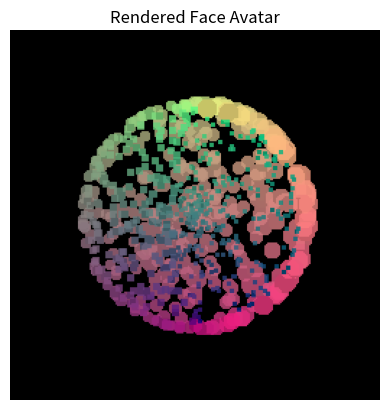

Python code for this plot:
# Basic example of a 3D Gaussian splatting face avatar using dummy data.
# This script demonstrates how one might regress Gaussian properties from a UV map,
# position Gaussians with a Morphable Model (placeholder), and render a simple
# image from a specified camera viewpoint.

import numpy as np
import matplotlib.pyplot as plt

# Placeholder 3D Morphable Model (3DMM)
def load_3dmm_geometry(num_points=1000):
    """Generate dummy 3D face geometry using a sphere as placeholder."""
    # Sample points on a sphere for simplicity
    theta = np.random.uniform(0, 2 * np.pi, num_points)
    phi = np.random.uniform(0, np.pi, num_points)
    x = np.sin(phi) * np.cos(theta)
    y = np.sin(phi) * np.sin(theta)
    z = np.cos(phi)
    vertices = np.stack([x, y, z], axis=-1)
    return vertices

def generate_uv_map(vertices):
    """Dummy UV mapping from 3D sphere points to 2D."""
    x, y, z = vertices.T
    u = 0.5 + np.arctan2(z, x) / (2 * np.pi)
    v = 0.5 - np.arcsin(y) / np.pi
    return np.stack([u, v], axis=-1)

# Regress Gaussian properties from UV map
def regress_gaussian_properties(uv):
    """Given UV coordinates, output 4 gaussian parameters per point.
    Here we use simple functions as stand-ins for a neural network."""
    # For demonstration, define mean color from UV and standard deviation
    color = uv  # using u,v as R,G; B fixed
    color = np.concatenate([color, np.ones((len(uv), 1)) * 0.5], axis=-1)
    scale = 0.01 + 0.02 * (uv[:, :1] ** 2)
    opacity = np.full((len(uv), 1), 0.8)
    return np.concatenate([color, scale, opacity], axis=-1)

# Camera model
def project_vertices(vertices, camera_pos, look_at, image_size=256, fov=60):
    """Simple perspective projection."""
    # Set up camera axes
    forward = look_at - camera_pos
    forward /= np.linalg.norm(forward)
    up = np.array([0, 1, 0], dtype=np.float32)
    right = np.cross(forward, up)
    up = np.cross(right, forward)
    # Build rotation matrix
    R = np.stack([right, up, -forward], axis=1)
    t = -R.T @ camera_pos
    # Transform vertices
    transformed = (R.T @ vertices.T).T + t
    # Perspective
    f = 1.0 / np.tan(np.radians(fov) / 2)
    x = f * transformed[:, 0] / (transformed[:, 2] + 1e-6)
    y = f * transformed[:, 1] / (transformed[:, 2] + 1e-6)
    img_x = (x + 1) * (image_size / 2)
    img_y = (1 - y) * (image_size / 2)
    return np.stack([img_x, img_y, transformed[:,2]], axis=-1)

# Gaussian splatting renderer
def render_gaussians(projected, gaussians, image_size=256):
    """Render using simple splatting (additive)"""
    img = np.zeros((image_size, image_size, 3), dtype=np.float32)
    depth = np.full((image_size, image_size), 1e9)
    for (x, y, z), g in zip(projected, gaussians):
        color = g[:3]
        scale = g[3]
        opacity = g[4]
        radius = int(max(1, scale * image_size))
        xi = int(round(x))
        yi = int(round(y))
        for i in range(max(0, yi - radius), min(image_size, yi + radius)):
            for j in range(max(0, xi - radius), min(image_size, xi + radius)):
                d = np.sqrt((i - yi)**2 + (j - xi)**2)
                if d < radius:
                    if z < depth[i, j]:
                        depth[i, j] = z
                        img[i, j] = (1 - opacity) * img[i, j] + opacity * color
    return np.clip(img, 0, 1)

if __name__ == "__main__":
    vertices = load_3dmm_geometry()
    uv = generate_uv_map(vertices)
    gaussians = regress_gaussian_properties(uv)

    camera_pos = np.array([0.0, 0.0, 3.0])
    look_at = np.array([0.0, 0.0, 0.0])

    projected = project_vertices(vertices, camera_pos, look_at)
    image = render_gaussians(projected, gaussians)

    plt.imshow(image)
    plt.axis('off')
    plt.title('Rendered Face Avatar')
    plt.show()
